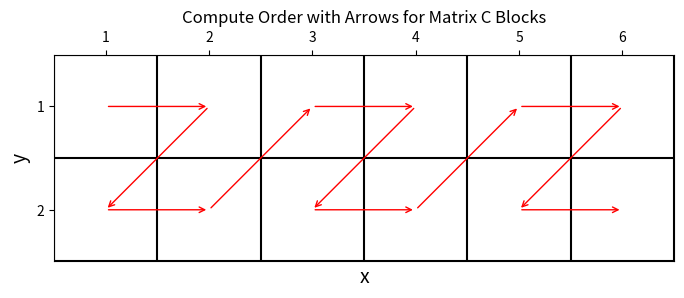

The script that saved this image:
import matplotlib.pyplot as plt
import numpy as np

def plot_compute_order_with_arrows(M, N, compute_order):
    fig, ax = plt.subplots(figsize=(N + 2, M + 2))  # 增加画布大小

    # 画出格子
    for x in range(N + 1):
        ax.axvline(x=x, color='k', linestyle='-')
    for y in range(M + 1):
        ax.axhline(y=y, color='k', linestyle='-')

    # 在格子中心画箭头
    for i in range(len(compute_order) - 1):
        start = compute_order[i]
        end = compute_order[i + 1]
        start_x, start_y = start[0] + 0.5, M - start[1] - 0.5
        end_x, end_y = end[0] + 0.5, M - end[1] - 0.5

        # 画箭头
        ax.annotate("", xy=(end_x, end_y), xytext=(start_x, start_y),
                    arrowprops=dict(arrowstyle="->", color='r'))

    # 设置坐标轴
    ax.set_xlim(0, N)
    ax.set_ylim(0, M)
    ax.set_xticks(np.arange(0.5, N, 1))
    ax.set_yticks(np.arange(0.5, M, 1))
    ax.set_xticklabels(np.arange(1, N + 1))
    ax.set_yticklabels(np.arange(M, 0, -1))
    ax.xaxis.tick_top()

    # 添加x和y标签
    ax.set_xlabel('x', fontsize=14)
    ax.set_ylabel('y', fontsize=14)

    plt.title('Compute Order with Arrows for Matrix C Blocks')
    plt.gca().set_aspect('equal', adjustable='box')
    plt.show()

M = 2
N = 6
best_order = [(0, 0), (1, 0), (0, 1), (1, 1), (2, 0), (3, 0), (2, 1), (3, 1), (4, 0), (5, 0), (4, 1), (5, 1)]
# [[(0, 0), (1, 0), (2, 0), (0, 1), (1, 1), (2, 1), (3, 0), (4, 0), (5, 0), (3, 1), (4, 1), (5, 1)], [(0, 0), (1, 0), (0, 1), (1, 1), (2, 0), (3, 0), (2, 1), (3, 1), (4, 0), (5, 0), (4, 1), (5, 1)]]



# 使用前面找到的最优计算顺序来画图
plot_compute_order_with_arrows(M, N, best_order)
